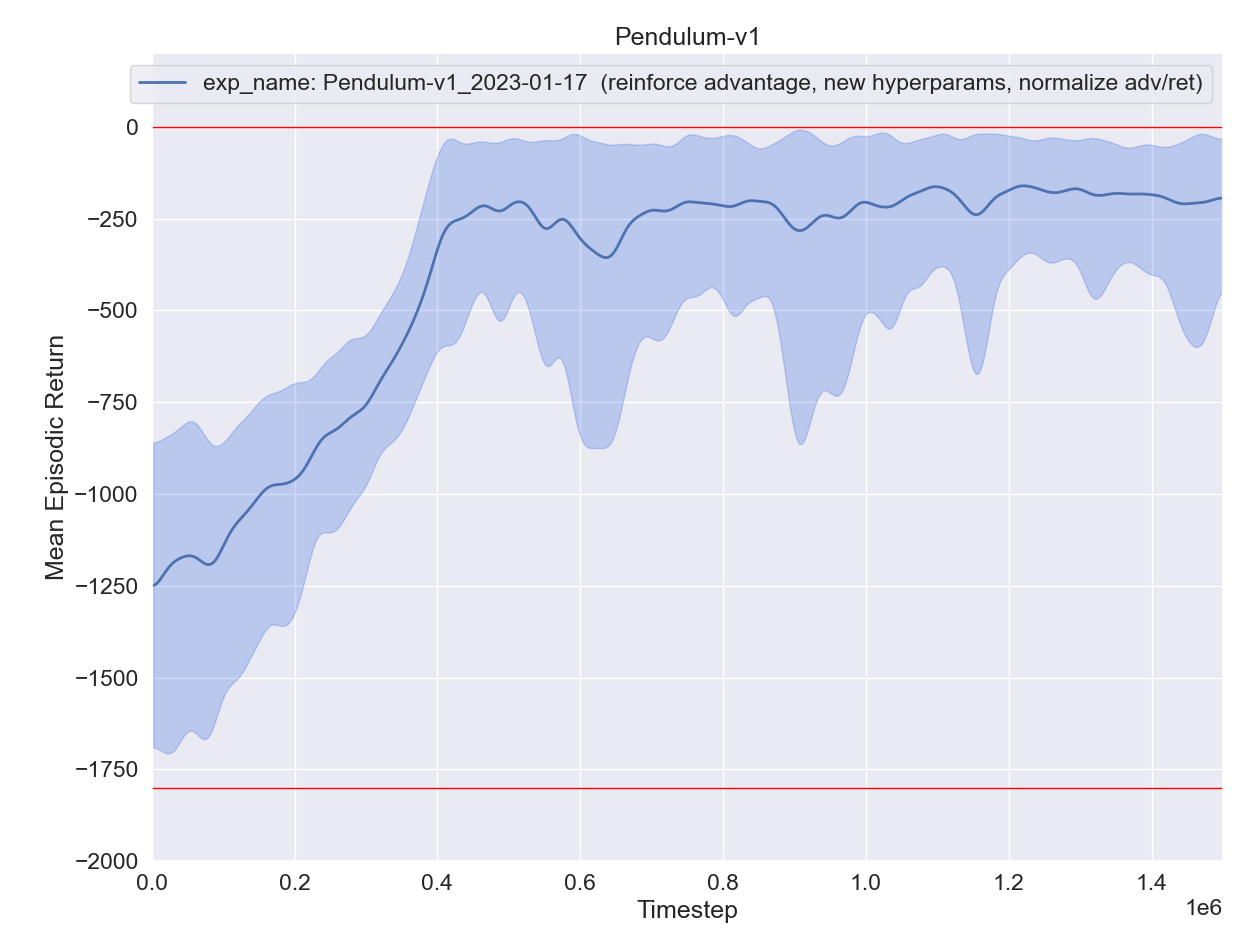

The table this chart was drawn from, first rows:
, experiment, timestep, mean episodic runtime, mean episodic length, eval episodes, mean episodic returns, min episodic returns, max episodic returns, std episodic returns, episodes
0, exp_name: Pendulum-v1_2023-01-17  (reinf…, 2200, 0.03991, 200.0, 11, -1225, -1633, -739.7, 293.1, 0
0, exp_name: Pendulum-v1_2023-01-17  (reinf…, 4400, 0.03906, 200.0, 11, -1462, -1715, -1194, 167, 1
0, exp_name: Pendulum-v1_2023-01-17  (reinf…, 6600, 0.03877, 200.0, 11, -1401, -1735, -881.9, 301, 2
0, exp_name: Pendulum-v1_2023-01-17  (reinf…, 8800, 0.0381, 200.0, 11, -1135, -1419, -760.3, 210.4, 3
0, exp_name: Pendulum-v1_2023-01-17  (reinf…, 11000, 0.03805, 200.0, 11, -1167, -1869, -764.4, 284.4, 4
0, exp_name: Pendulum-v1_2023-01-17  (reinf…, 13200, 0.03815, 200.0, 11, -1105, -1749, -759.1, 269.7, 5
0, exp_name: Pendulum-v1_2023-01-17  (reinf…, 15400, 0.03887, 200.0, 11, -1352, -1764, -890, 345.8, 6
0, exp_name: Pendulum-v1_2023-01-17  (reinf…, 17600, 0.03808, 200.0, 11, -1234, -1657, -880.5, 267.7, 7
0, exp_name: Pendulum-v1_2023-01-17  (reinf…, 19800, 0.03669, 200.0, 11, -1080, -1729, -751.8, 279.2, 8
0, exp_name: Pendulum-v1_2023-01-17  (reinf…, 22000, 0.03714, 200.0, 11, -1197, -1530, -900.6, 219.2, 9
0, exp_name: Pendulum-v1_2023-01-17  (reinf…, 24200, 0.03672, 200.0, 11, -1160, -1740, -857.3, 291.7, 10
0, exp_name: Pendulum-v1_2023-01-17  (reinf…, 26400, 0.03738, 200.0, 11, -1221, -1837, -913.8, 290.6, 11
0, exp_name: Pendulum-v1_2023-01-17  (reinf…, 28600, 0.03928, 200.0, 11, -1307, -1792, -885.1, 325.9, 12
0, exp_name: Pendulum-v1_2023-01-17  (reinf…, 30800, 0.03845, 200.0, 11, -1092, -1812, -721.9, 278.2, 13
0, exp_name: Pendulum-v1_2023-01-17  (reinf…, 33000, 0.03832, 200.0, 11, -1192, -1584, -925.9, 258.9, 14
0, exp_name: Pendulum-v1_2023-01-17  (reinf…, 35200, 0.03643, 200.0, 11, -1134, -1838, -816.1, 286.8, 15
0, exp_name: Pendulum-v1_2023-01-17  (reinf…, 37400, 0.03797, 200.0, 11, -1130, -1810, -777.3, 320.4, 16
0, exp_name: Pendulum-v1_2023-01-17  (reinf…, 39600, 0.03952, 200.0, 11, -1119, -1610, -758.8, 288.8, 17
0, exp_name: Pendulum-v1_2023-01-17  (reinf…, 41800, 0.04061, 200.0, 11, -1234, -1631, -858.8, 294.1, 18
0, exp_name: Pendulum-v1_2023-01-17  (reinf…, 44000, 0.03794, 200.0, 11, -1164, -1594, -769.8, 274.3, 19
0, exp_name: Pendulum-v1_2023-01-17  (reinf…, 46200, 0.03836, 200.0, 11, -1262, -1592, -885.9, 213.4, 20
0, exp_name: Pendulum-v1_2023-01-17  (reinf…, 48400, 0.03803, 200.0, 11, -1200, -1602, -782.7, 255.8, 21
0, exp_name: Pendulum-v1_2023-01-17  (reinf…, 50600, 0.03951, 200.0, 11, -1161, -1563, -859, 241.9, 22
0, exp_name: Pendulum-v1_2023-01-17  (reinf…, 52800, 0.03742, 200.0, 11, -1218, -1684, -865.5, 304.8, 23
0, exp_name: Pendulum-v1_2023-01-17  (reinf…, 55000, 0.03672, 200.0, 11, -1006, -1491, -747.2, 190.2, 24
0, exp_name: Pendulum-v1_2023-01-17  (reinf…, 57200, 0.03687, 200.0, 11, -1108, -1695, -633.8, 365.5, 25
0, exp_name: Pendulum-v1_2023-01-17  (reinf…, 59400, 0.03651, 200.0, 11, -1162, -1625, -751.9, 318, 26
0, exp_name: Pendulum-v1_2023-01-17  (reinf…, 61600, 0.03939, 200.0, 11, -1052, -1508, -803, 262.3, 27
0, exp_name: Pendulum-v1_2023-01-17  (reinf…, 63800, 0.03727, 200.0, 11, -1318, -1744, -747.8, 299.2, 28
0, exp_name: Pendulum-v1_2023-01-17  (reinf…, 66000, 0.03678, 200.0, 11, -1137, -1598, -747, 267.7, 29
0, exp_name: Pendulum-v1_2023-01-17  (reinf…, 68200, 0.03655, 200.0, 11, -1260, -1838, -790.6, 289.3, 30
0, exp_name: Pendulum-v1_2023-01-17  (reinf…, 70400, 0.03671, 200.0, 11, -1161, -1605, -860.2, 228.6, 31
0, exp_name: Pendulum-v1_2023-01-17  (reinf…, 72600, 0.03888, 200.0, 11, -1113, -1741, -840.4, 271.4, 32
0, exp_name: Pendulum-v1_2023-01-17  (reinf…, 74800, 0.03966, 200.0, 11, -1227, -1525, -934.3, 174.3, 33
0, exp_name: Pendulum-v1_2023-01-17  (reinf…, 77000, 0.0375, 200.0, 11, -1190, -1723, -868.4, 228.4, 34
0, exp_name: Pendulum-v1_2023-01-17  (reinf…, 79200, 0.03624, 200.0, 11, -1196, -1861, -892.6, 312.3, 35
0, exp_name: Pendulum-v1_2023-01-17  (reinf…, 81400, 0.03665, 200.0, 11, -1256, -1846, -851.6, 339, 36
0, exp_name: Pendulum-v1_2023-01-17  (reinf…, 83600, 0.03828, 200.0, 11, -1317, -1641, -978.6, 240.4, 37
0, exp_name: Pendulum-v1_2023-01-17  (reinf…, 85800, 0.03879, 200.0, 11, -1108, -1651, -871.2, 230.3, 38
0, exp_name: Pendulum-v1_2023-01-17  (reinf…, 88000, 0.0384, 200.0, 11, -1227, -1752, -818.3, 327, 39
0, exp_name: Pendulum-v1_2023-01-17  (reinf…, 90200, 0.03663, 200.0, 11, -1368, -1803, -851, 322.8, 40
0, exp_name: Pendulum-v1_2023-01-17  (reinf…, 92400, 0.03604, 200.0, 11, -1190, -1474, -881.6, 189.5, 41
0, exp_name: Pendulum-v1_2023-01-17  (reinf…, 94600, 0.03796, 200.0, 11, -1169, -1517, -910.7, 182.6, 42
0, exp_name: Pendulum-v1_2023-01-17  (reinf…, 96800, 0.03912, 200.0, 11, -1107, -1272, -991.9, 87.72, 43
0, exp_name: Pendulum-v1_2023-01-17  (reinf…, 99000, 0.03658, 200.0, 11, -1088, -1672, -867, 274.8, 44
0, exp_name: Pendulum-v1_2023-01-17  (reinf…, 101200, 0.03673, 200.0, 11, -1075, -1317, -760.1, 175.3, 45
0, exp_name: Pendulum-v1_2023-01-17  (reinf…, 103400, 0.03785, 200.0, 11, -1164, -1684, -881.1, 301.2, 46
0, exp_name: Pendulum-v1_2023-01-17  (reinf…, 105600, 0.03729, 200.0, 11, -1110, -1503, -930.4, 195.3, 47
0, exp_name: Pendulum-v1_2023-01-17  (reinf…, 107800, 0.0396, 200.0, 11, -1063, -1284, -759.3, 143.4, 48
0, exp_name: Pendulum-v1_2023-01-17  (reinf…, 110000, 0.03693, 200.0, 11, -1154, -1556, -866.5, 226.7, 49
0, exp_name: Pendulum-v1_2023-01-17  (reinf…, 112200, 0.0383, 200.0, 11, -1110, -1453, -852.5, 160.7, 50
0, exp_name: Pendulum-v1_2023-01-17  (reinf…, 114400, 0.03736, 200.0, 11, -1088, -1673, -899.8, 193.1, 51
0, exp_name: Pendulum-v1_2023-01-17  (reinf…, 116600, 0.03728, 200.0, 11, -1047, -1798, -764.8, 278.3, 52
0, exp_name: Pendulum-v1_2023-01-17  (reinf…, 118800, 0.0397, 200.0, 11, -1047, -1333, -746.7, 202.8, 53
0, exp_name: Pendulum-v1_2023-01-17  (reinf…, 121000, 0.03867, 200.0, 11, -1038, -1416, -794.4, 224.5, 54
0, exp_name: Pendulum-v1_2023-01-17  (reinf…, 123200, 0.0371, 200.0, 11, -1040, -1501, -792.6, 215.9, 55
0, exp_name: Pendulum-v1_2023-01-17  (reinf…, 125400, 0.03757, 200.0, 11, -1045, -1574, -752.2, 250.2, 56
0, exp_name: Pendulum-v1_2023-01-17  (reinf…, 127600, 0.03701, 200.0, 11, -1081, -1539, -753.5, 223.9, 57
0, exp_name: Pendulum-v1_2023-01-17  (reinf…, 129800, 0.03865, 200.0, 11, -1108, -1490, -879.2, 161.5, 58
0, exp_name: Pendulum-v1_2023-01-17  (reinf…, 132000, 0.0382, 200.0, 11, -1163, -1551, -863.9, 235.2, 59
... 622 more rows
